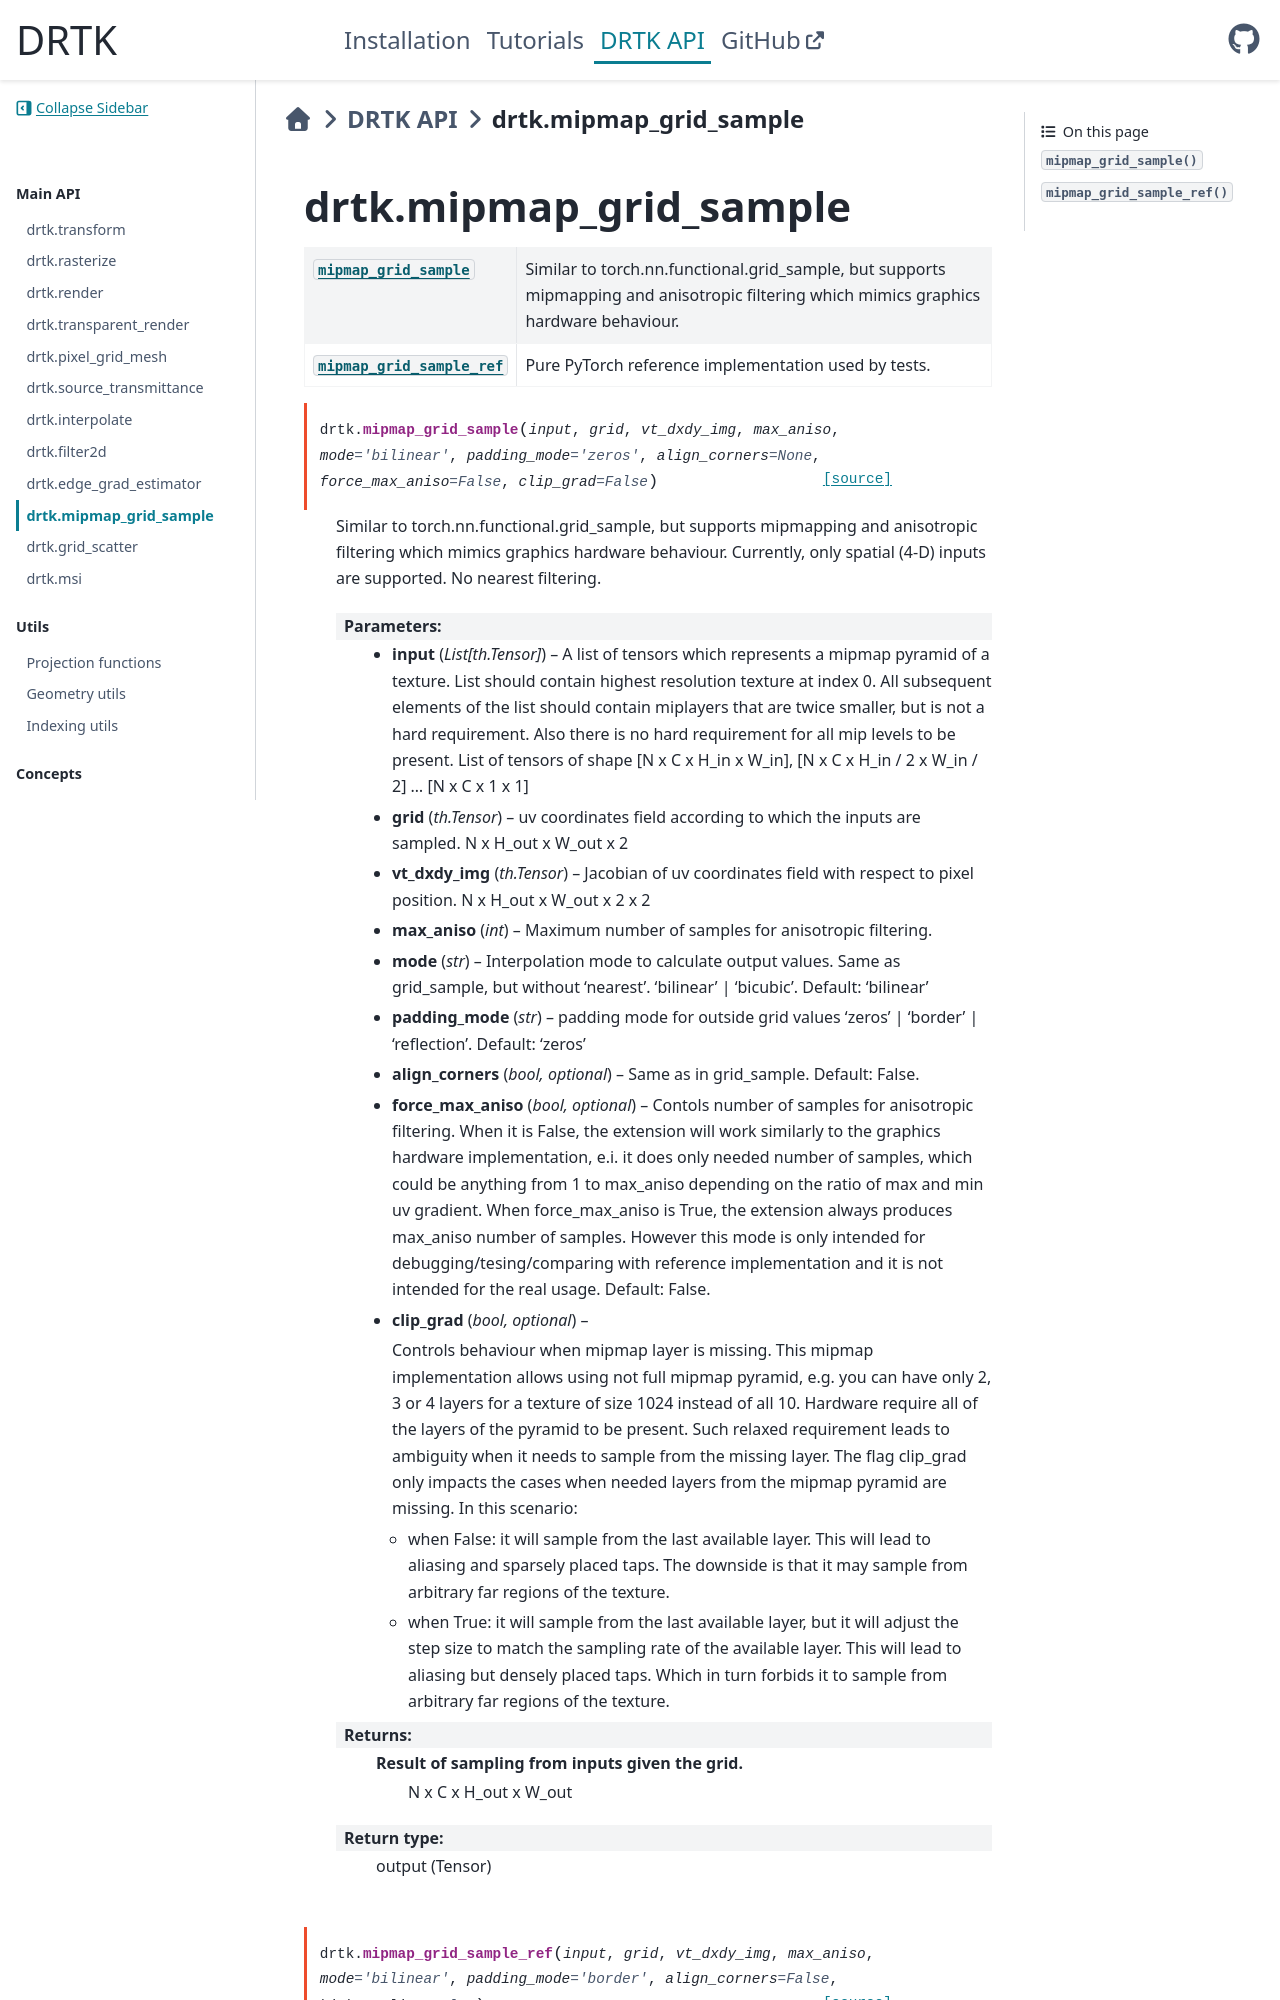

repository: facebookresearch/DRTK · page: api_reference/mipmap_grid_sample.html · generator: sphinx

drtk.mipmap_grid_sample
=======================

.. automodule:: drtk.mipmap_grid_sample
    :no-index:

.. currentmodule:: drtk

.. autosummary::
    :nosignatures:

    mipmap_grid_sample
    mipmap_grid_sample_ref
